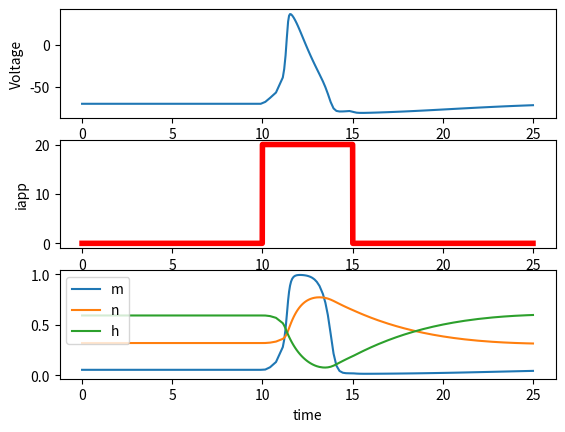

Python code for this plot:
# Michael Schwemmer, modified by Brent Doiron
# Translated from MATLAB to python by Holden Higgins
# Hodgkin-Huxley Model
# ====================
#
# simulates the response of the squid axon to a pulse of appiled current.
#
# parameters as in 
#   Hoppensteadt and Peskin
#   Modeling and Simulation in Medicine and the Life Sciences
#
# to run, type the following at the matlab prompt: 
#    
#    HH_pulse(vstart,tstart,textra,iapp,twidth)

#    vstart is the initial voltage.
#    tstart is the start time of the pulse.
#    textra is the simulation time after the pulse is over. 
#    iapp is the amplitude of the pulse. 
#    twidth is the width of the pulse.
#
# voltages in mV, current in uA/cm^2, conductance in mS/cm^2, time is msec
#

import numpy as np
import matplotlib.pyplot as plt
from numpy import exp
from scipy.integrate import solve_ivp

###############################
# Global Variables:
# membrance capacitance  uF/cm^2
C = 1.0 
# Max Na conductance  mS/cm^2
gNabar = 120
# Max K conductance  mS/cm^2
gKbar = 36
# Max leakage conductance  mS/cm^2
gLbar = 0.3
# Na Reversal Potential  mV
ENa = 45
# K Reversal Potential  mV
EK = -82
# Leakage Reversal Potential  mV
EL = -59

def alpham(v):
    theta = (v+45)/10
    a = np.ones(np.shape(theta))
    a[theta != 0] = 1.0*theta/(1-exp(-theta))
    return a

def betam(v):
    b = 4.0*exp(-(v+70)/18)
    return b

def alphah(v):
    a = 0.07*exp(-(v+70)/20)
    return a

def betah(v):
    b = 1.0/(1+exp(-(v+40)/10))
    return b

def alphan(v):
    theta = (v+60)/10
    if (theta == 0):
        a = 0.1
    else:
        a = 0.1*theta/(1-exp(-theta))
    return a

def betan(v):
    b = 0.125*exp(-(v+70)/80)
    return b


def sim_HH_pulse(
    vstart,
    tstart,
    textra,
    iapp,
    twidth,
):
    #######################################################
    # Initial Values for m, n, and h are set to rest state

    v = vstart

    m = alpham(v)/(alpham(v) + betam(v))
    n = alphan(v)/(alphan(v) + betan(v))
    h = alphah(v)/(alphah(v) + betah(v))


    ###################################
    # Solve the equations using ode45

    # Initial Conditions 
    s0 = np.array([m, n, h, v])

    tmax = tstart+twidth+textra 

    def fxn(t,s):

        ds = [[],[],[],[]]#np.zeros((4,1))
        ds[0] = alpham(s[3])*(1-s[0])-betam(s[3])*s[0]
        ds[1] = alphan(s[3])*(1-s[1])-betan(s[3])*s[1]
        ds[2] = alphah(s[3])*(1-s[2])-betah(s[3])*s[2]
        gNa = gNabar*(s[0]**3)*s[2]
        gK = gKbar*(s[1]**4)
        
        if ((tstart<t) and (t<tstart+twidth)):
            ix = iapp 
        else:
            ix = 0

        ds[3] = -(1/C)*(gNa*(s[3]-ENa) + gK*(s[3]-EK) + gLbar*(s[3]-EL)) + ix/C

        return ds

    timespan = [0, tmax]

    soln = solve_ivp(fxn,timespan,s0)
    if soln.status != 0:
        print(soln.message)
        return
    T = soln.t
    S = soln.y

    dt = 0.01
    t_iapp=[0, tstart-dt, tstart, tstart+twidth, tstart+twidth+dt, tmax]
    c_iapp=[0, 0, iapp, iapp, 0, 0]      

    return T, S, t_iapp, c_iapp

def HH_pulse(
    vstart, # initial voltage (mV)
    tstart, # start time of pulse (ms)
    textra, # sim time after pulse (ms)
    iapp, # amplitude of pulse (mA)
    twidth, # width of pulse (ms)
    fname = None):
    # Wrapper function to maintain function signature from original code
    T, S, t_iapp, c_iapp = sim_HH_pulse(vstart, tstart, textra, iapp, twidth)
    print(np.max(S[3]))
    # Plotting the pulse
    fig, ax = plt.subplots(3)
    ax[0].plot(T,S[3])
    ax[0].set_xlabel('time')
    ax[0].set_ylabel('Voltage')
    ax[1].plot(t_iapp, c_iapp, color='r', linewidth=4)
    ax[1].set_xlabel('time')
    ax[1].set_ylabel('iapp')
    ax[2].plot(T,S[0], label = "m") 
    ax[2].plot(T,S[1], label = "n") 
    ax[2].plot(T,S[2], label = "h") 
    ax[2].legend()
    ax[2].set_xlabel('time')
    if fname:
        return fig.savefig(fname)
    else:
        plt.show()

if __name__ == "__main__":
    HH_pulse(
        vstart = -69.9, 
        tstart = 10,
        textra = 10,
        iapp = 20,
        twidth = 5)
            
